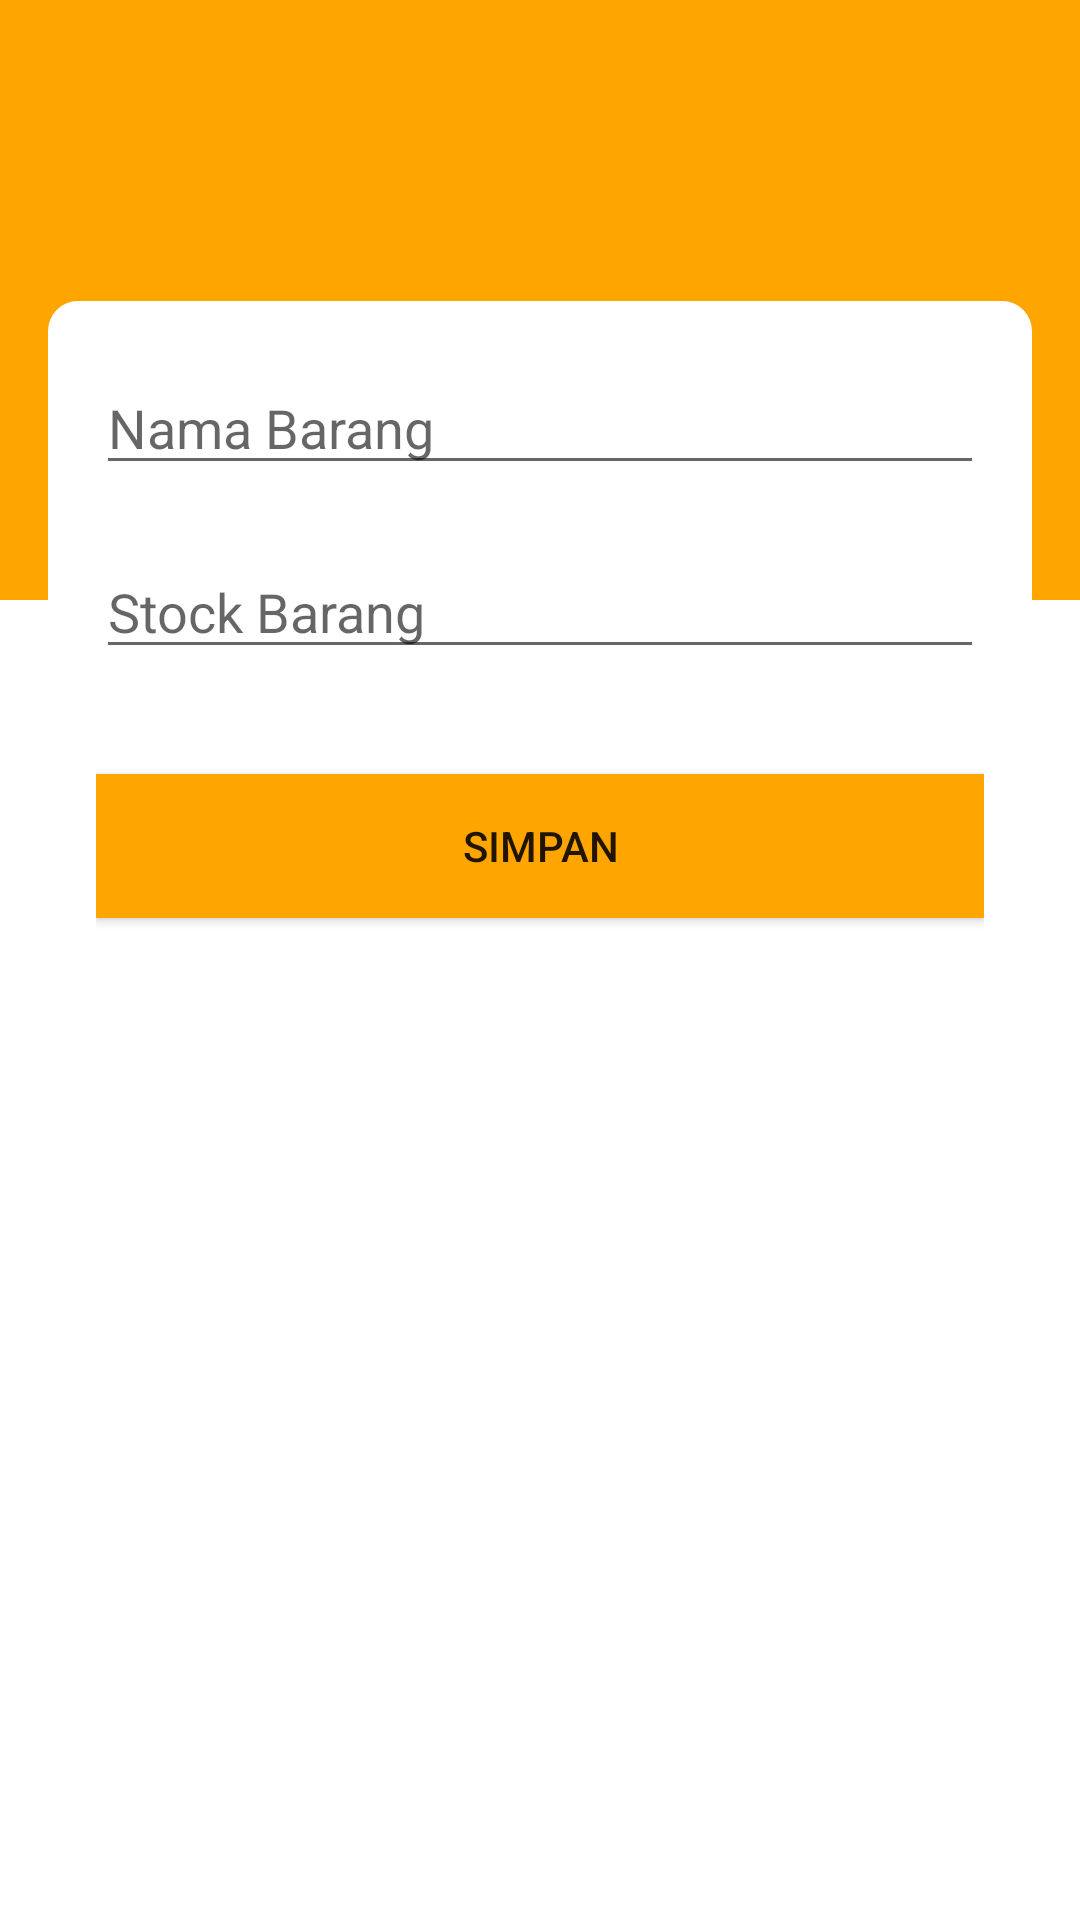

Produce the Android XML layout that renders to this screen, including the resource entries it uses.
<!-- AndroidManifest.xml: activity theme Theme.Inventory.NoActionBar -->
<!-- res/layout/activity_input.xml -->
<?xml version="1.0" encoding="utf-8"?>
<LinearLayout xmlns:android="http://schemas.android.com/apk/res/android"
    xmlns:app="http://schemas.android.com/apk/res-auto"
    xmlns:tools="http://schemas.android.com/tools"
    android:layout_width="match_parent"
    android:layout_height="match_parent"
    tools:context=".InputActivity"
    android:orientation="vertical"
    android:background="#FFFFFFFF">
        <View
            android:layout_width="match_parent"
            android:layout_height="200dp"
            android:background="@color/tema"/>

        <LinearLayout
            android:layout_width="match_parent"
            android:layout_height="match_parent"
            android:layout_marginLeft="16dp"
            android:layout_marginTop="-100dp"
            android:layout_marginRight="16dp"
            android:layout_marginBottom="16dp"
            android:background="@drawable/bg"
            android:orientation="vertical"
            android:paddingLeft="16dp"
            android:paddingRight="16dp"> 

        <EditText
            android:id="@+id/ed_nama"
            android:layout_width="match_parent"
            android:layout_height="wrap_content"
            android:hint="@string/hint_nama_barang"
            android:layout_marginTop="20dp"/> 
        <EditText
            android:id="@+id/ed_jumlah"
            android:layout_width="match_parent"
            android:layout_height="wrap_content"
            android:hint="@string/hint_stock_barang"
            android:layout_marginTop="20dp"
            android:inputType="number"/> 

        <Button
            android:id="@+id/btn_simpan"
            android:layout_width="match_parent"
            android:layout_height="wrap_content"
            android:layout_marginTop="35dp"
            android:background="@color/tema"
            android:text="@string/simpan"/>
        

    </LinearLayout>

</LinearLayout>
<!-- resources referenced by this layout -->
<resources>
  <color name="tema">#FFA500</color>
  <!-- drawable bg (drawable) -->
  <?xml version="1.0" encoding="utf-8"?>
  <shape xmlns:android="http://schemas.android.com/apk/res/android">
      <solid
          android:color="@color/white"/>
      <corners
          android:radius="10dp"/> 
  </shape>
  <string name="hint_nama_barang">Nama Barang</string>
  <string name="hint_stock_barang">Stock Barang</string>
  <string name="simpan">SIMPAN</string>
  <style name="Theme.Inventory.NoActionBar">
          <item name="windowActionBar">false</item>
          <item name="windowNoTitle">true</item>
      </style>
  <color name="white">#FFFFFFFF</color>
</resources>
